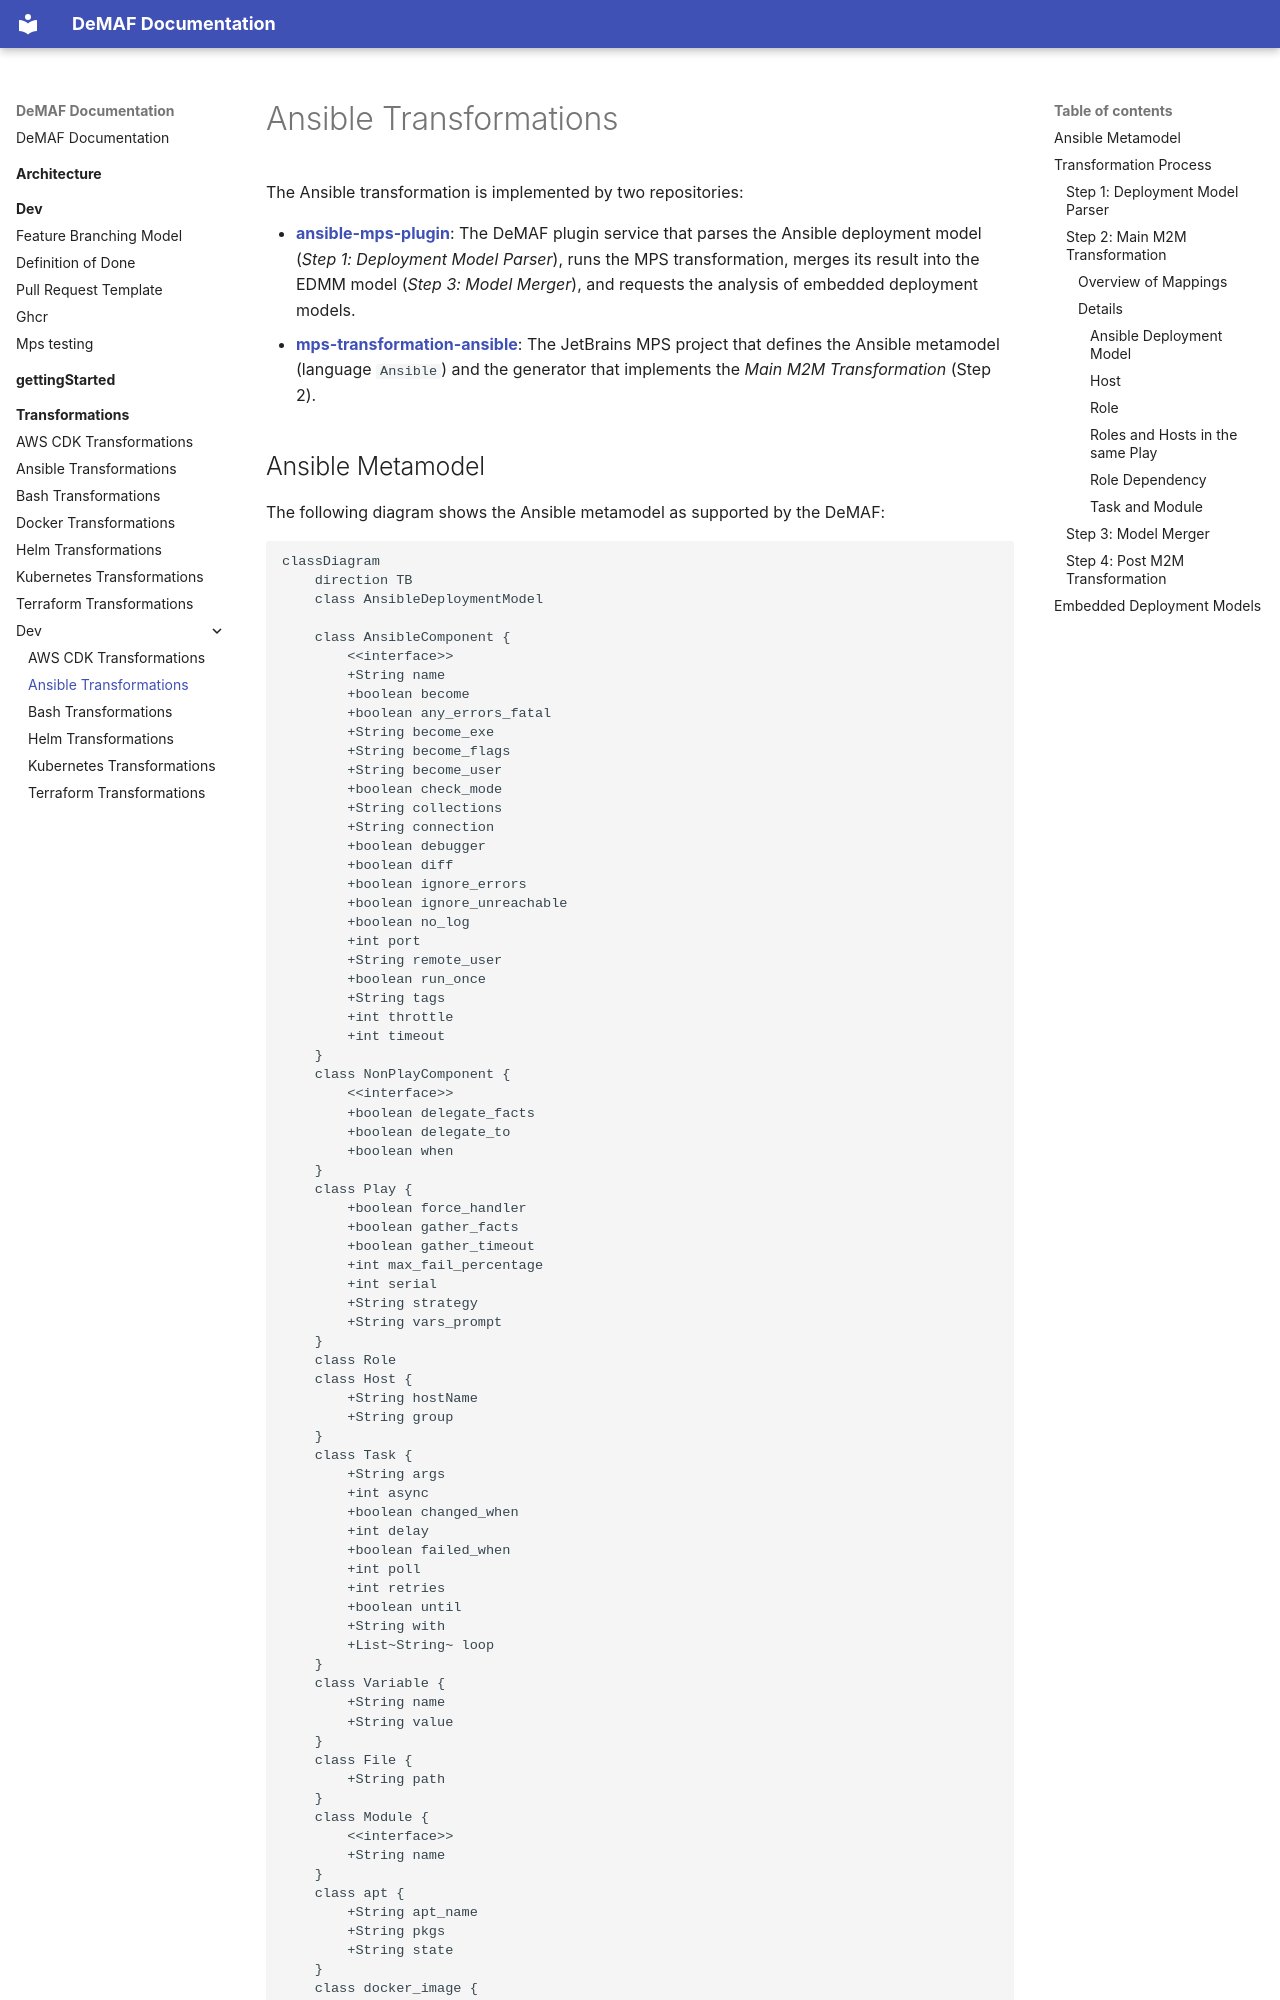

repository: UST-DeMAF/DeMAF-Documentation · page: transformations/dev/Ansible-dev/index.html · generator: mkdocs

# Ansible Transformations

The Ansible transformation is implemented by two repositories:

- [**ansible-mps-plugin**](https://github.com/UST-DeMAF/ansible-mps-plugin): The DeMAF plugin service that parses the Ansible deployment model (*Step 1: Deployment Model Parser*), runs the MPS transformation, merges its result into the EDMM model (*Step 3: Model Merger*), and requests the analysis of embedded deployment models.
- [**mps-transformation-ansible**](https://github.com/UST-DeMAF/mps-transformation-ansible): The JetBrains MPS project that defines the Ansible metamodel (language `Ansible`) and the generator that implements the *Main M2M Transformation* (Step 2).
